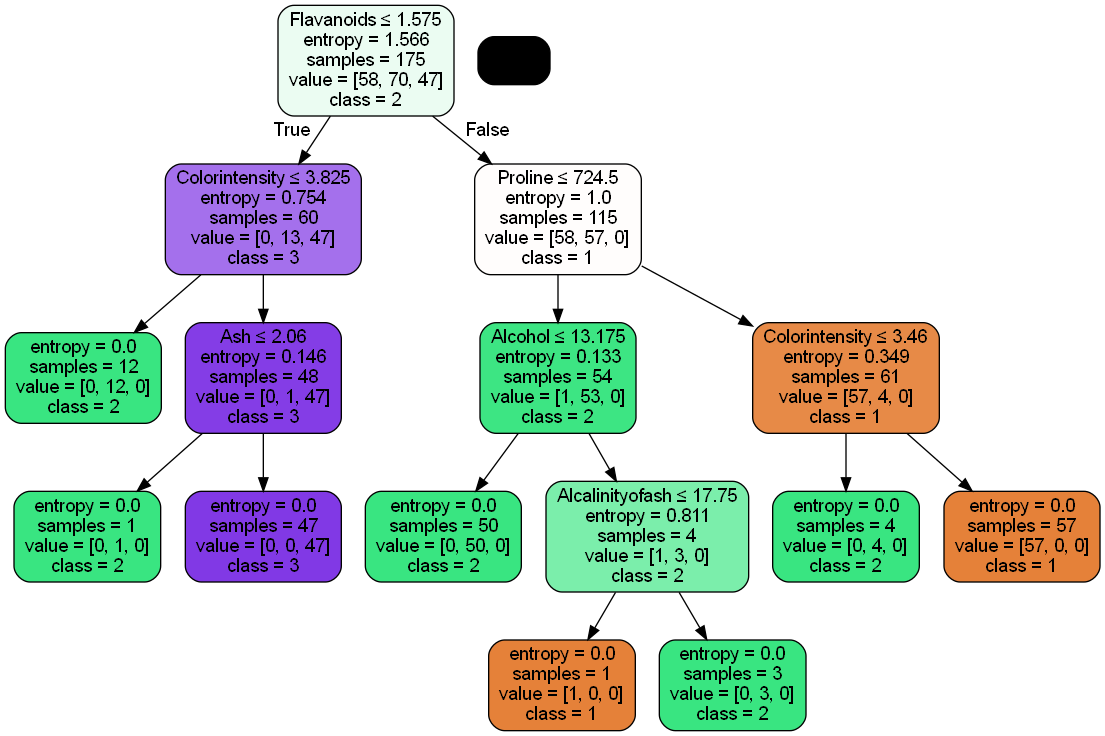

Values plotted in this chart, from the file beside it:
Type, Alcohol, Malicacid, Ash, Alcalinityofash, Magnesium, Total phenols, Flavanoids, Nonflavanoidphenols, Proanthocyanins, Colorintensity, Hue, OD280andOD315ofdilutedwines, Proline
1, 13.2, 1.78, 2.14, 11.2, 100, 2.65, 2.76, 0.26, 1.28, 4.38, 01.05, 3.4, 1050
1, 13.16, 2.36, 2.67, 18.6, 101, 2.8, 3.24, 0.3, 2.81, 5.68, 01.03, 3.17, 1185
1, 14.37, 1.95, 2.5, 16.8, 113, 3.85, 3.49, 0.24, 2.18, 7.8, 0.86, 3.45, 1480
1, 13.24, 2.59, 2.87, 21, 118, 2.8, 2.69, 0.39, 1.82, 4.32, 01.04, 2.93, 735
1, 14.2, 1.76, 2.45, 15.2, 112, 3.27, 3.39, 0.34, 1.97, 6.75, 01.05, 2.85, 1450
1, 14.39, 1.87, 2.45, 14.6, 96, 2.5, 2.52, 0.3, 1.98, 5.25, 01.02, 3.58, 1290
1, 14.06, 2.15, 2.61, 17.6, 121, 2.6, 2.51, 0.31, 1.25, 05.05, 01.06, 3.58, 1295
1, 14.83, 1.64, 2.17, 14, 97, 2.8, 2.98, 0.29, 1.98, 5.2, 01.08, 2.85, 1045
1, 13.86, 1.35, 2.27, 16, 98, 2.98, 3.15, 0.22, 1.85, 7.22, 01.01, 3.55, 1045
1, 14.1, 2.16, 2.3, 18, 105, 2.95, 3.32, 0.22, 2.38, 5.75, 1.25, 3.17, 1510
1, 14.12, 1.48, 2.32, 16.8, 95, 2.2, 2.43, 0.26, 1.57, 5, 1.17, 2.82, 1280
1, 13.75, 1.73, 2.41, 16, 89, 2.6, 2.76, 0.29, 1.81, 5.6, 1.15, 2.9, 1320
1, 14.75, 1.73, 2.39, 11.4, 91, 3.1, 3.69, 0.43, 2.81, 5.4, 1.25, 2.73, 1150
1, 14.38, 1.87, 2.38, 12, 102, 3.3, 3.64, 0.29, 2.96, 7.5, 1.2, 3, 1547
1, 13.63, 1.81, 2.7, 17.2, 112, 2.85, 2.91, 0.3, 1.46, 7.3, 1.28, 2.88, 1310
1, 14.3, 1.92, 2.72, 20, 120, 2.8, 3.14, 0.33, 1.97, 6.2, 01.07, 2.65, 1280
1, 13.83, 1.57, 2.62, 20, 115, 2.95, 3.4, 0.4, 1.72, 6.6, 1.13, 2.57, 1130
1, 14.19, 1.59, 2.48, 16.5, 108, 3.3, 3.93, 0.32, 1.86, 8.7, 1.23, 2.82, 1680
1, 13.64, 3.1, 2.56, 15.2, 116, 2.7, 03.03, 0.17, 1.66, 5.1, 0.96, 3.36, 845
1, 14.06, 1.63, 2.28, 16, 126, 3, 3.17, 0.24, 2.1, 5.65, 01.09, 3.71, 780
1, 12.93, 3.8, 2.65, 18.6, 102, 2.41, 2.41, 0.25, 1.98, 4.5, 01.03, 3.52, 770
1, 13.71, 1.86, 2.36, 16.6, 101, 2.61, 2.88, 0.27, 1.69, 3.8, 1.11, 4, 1035
1, 12.85, 1.6, 2.52, 17.8, 95, 2.48, 2.37, 0.26, 1.46, 3.93, 01.09, 3.63, 1015
1, 13.5, 1.81, 2.61, 20, 96, 2.53, 2.61, 0.28, 1.66, 3.52, 1.12, 3.82, 845
1, 13.05, 02.05, 3.22, 25, 124, 2.63, 2.68, 0.47, 1.92, 3.58, 1.13, 3.2, 830
1, 13.39, 1.77, 2.62, 16.1, 93, 2.85, 2.94, 0.34, 1.45, 4.8, 0.92, 3.22, 1195
1, 13.3, 1.72, 2.14, 17, 94, 2.4, 2.19, 0.27, 1.35, 3.95, 01.02, 2.77, 1285
1, 13.87, 1.9, 2.8, 19.4, 107, 2.95, 2.97, 0.37, 1.76, 4.5, 1.25, 3.4, 915
1, 14.02, 1.68, 2.21, 16, 96, 2.65, 2.33, 0.26, 1.98, 4.7, 01.04, 3.59, 1035
1, 13.73, 1.5, 2.7, 22.5, 101, 3, 3.25, 0.29, 2.38, 5.7, 1.19, 2.71, 1285
1, 13.58, 1.66, 2.36, 19.1, 106, 2.86, 3.19, 0.22, 1.95, 6.9, 01.09, 2.88, 1515
1, 13.68, 1.83, 2.36, 17.2, 104, 2.42, 2.69, 0.42, 1.97, 3.84, 1.23, 2.87, 990
1, 13.76, 1.53, 2.7, 19.5, 132, 2.95, 2.74, 0.5, 1.35, 5.4, 1.25, 3, 1235
1, 13.51, 1.8, 2.65, 19, 110, 2.35, 2.53, 0.29, 1.54, 4.2, 1.1, 2.87, 1095
1, 13.48, 1.81, 2.41, 20.5, 100, 2.7, 2.98, 0.26, 1.86, 5.1, 01.04, 3.47, 920
1, 13.28, 1.64, 2.84, 15.5, 110, 2.6, 2.68, 0.34, 1.36, 4.6, 01.09, 2.78, 880
1, 13.05, 1.65, 2.55, 18, 98, 2.45, 2.43, 0.29, 1.44, 4.25, 1.12, 2.51, 1105
1, 13.07, 1.5, 2.1, 15.5, 98, 2.4, 2.64, 0.28, 1.37, 3.7, 1.18, 2.69, 1020
1, 14.22, 3.99, 2.51, 13.2, 128, 3, 03.04, 0.2, 02.08, 5.1, 0.89, 3.53, 760
1, 13.56, 1.71, 2.31, 16.2, 117, 3.15, 3.29, 0.34, 2.34, 6.13, 0.95, 3.38, 795
1, 13.41, 3.84, 2.12, 18.8, 90, 2.45, 2.68, 0.27, 1.48, 4.28, 0.91, 3, 1035
1, 13.88, 1.89, 2.59, 15, 101, 3.25, 3.56, 0.17, 1.7, 5.43, 0.88, 3.56, 1095
1, 13.24, 3.98, 2.29, 17.5, 103, 2.64, 2.63, 0.32, 1.66, 4.36, 0.82, 3, 680
1, 13.05, 1.77, 2.1, 17, 107, 3, 3, 0.28, 02.03, 05.04, 0.88, 3.35, 885
1, 14.21, 04.04, 2.44, 18.9, 111, 2.85, 2.65, 0.3, 1.25, 5.24, 0.87, 3.33, 1080
1, 14.38, 3.59, 2.28, 16, 102, 3.25, 3.17, 0.27, 2.19, 4.9, 01.04, 3.44, 1065
1, 13.9, 1.68, 2.12, 16, 101, 3.1, 3.39, 0.21, 2.14, 6.1, 0.91, 3.33, 985
1, 14.1, 02.02, 2.4, 18.8, 103, 2.75, 2.92, 0.32, 2.38, 6.2, 01.07, 2.75, 1060
1, 13.94, 1.73, 2.27, 17.4, 108, 2.88, 3.54, 0.32, 02.08, 8.90, 1.12, 3.1, 1260
1, 13.05, 1.73, 02.04, 12.4, 92, 2.72, 3.27, 0.17, 2.91, 7.2, 1.12, 2.91, 1150
1, 13.83, 1.65, 2.6, 17.2, 94, 2.45, 2.99, 0.22, 2.29, 5.6, 1.24, 3.37, 1265
1, 13.82, 1.75, 2.42, 14, 111, 3.88, 3.74, 0.32, 1.87, 07.05, 01.01, 3.26, 1190
1, 13.77, 1.9, 2.68, 17.1, 115, 3, 2.79, 0.39, 1.68, 6.3, 1.13, 2.93, 1375
1, 13.74, 1.67, 2.25, 16.4, 118, 2.6, 2.9, 0.21, 1.62, 5.85, 0.92, 3.2, 1060
1, 13.56, 1.73, 2.46, 20.5, 116, 2.96, 2.78, 0.2, 2.45, 6.25, 0.98, 03.03, 1120
1, 14.22, 1.7, 2.3, 16.3, 118, 3.2, 3, 0.26, 02.03, 6.38, 0.94, 3.31, 970
1, 13.29, 1.97, 2.68, 16.8, 102, 3, 3.23, 0.31, 1.66, 6, 01.07, 2.84, 1270
1, 13.72, 1.43, 2.5, 16.7, 108, 3.4, 3.67, 0.19, 02.04, 6.8, 0.89, 2.87, 1285
2, 12.33, 1.1, 2.28, 16, 101, 02.05, 01.09, 0.63, 0.41, 3.27, 1.25, 1.67, 680
2, 12.64, 1.36, 02.02, 16.8, 100, 02.02, 1.41, 0.53, 0.62, 5.75, 0.98, 1.59, 450
... 115 more rows
